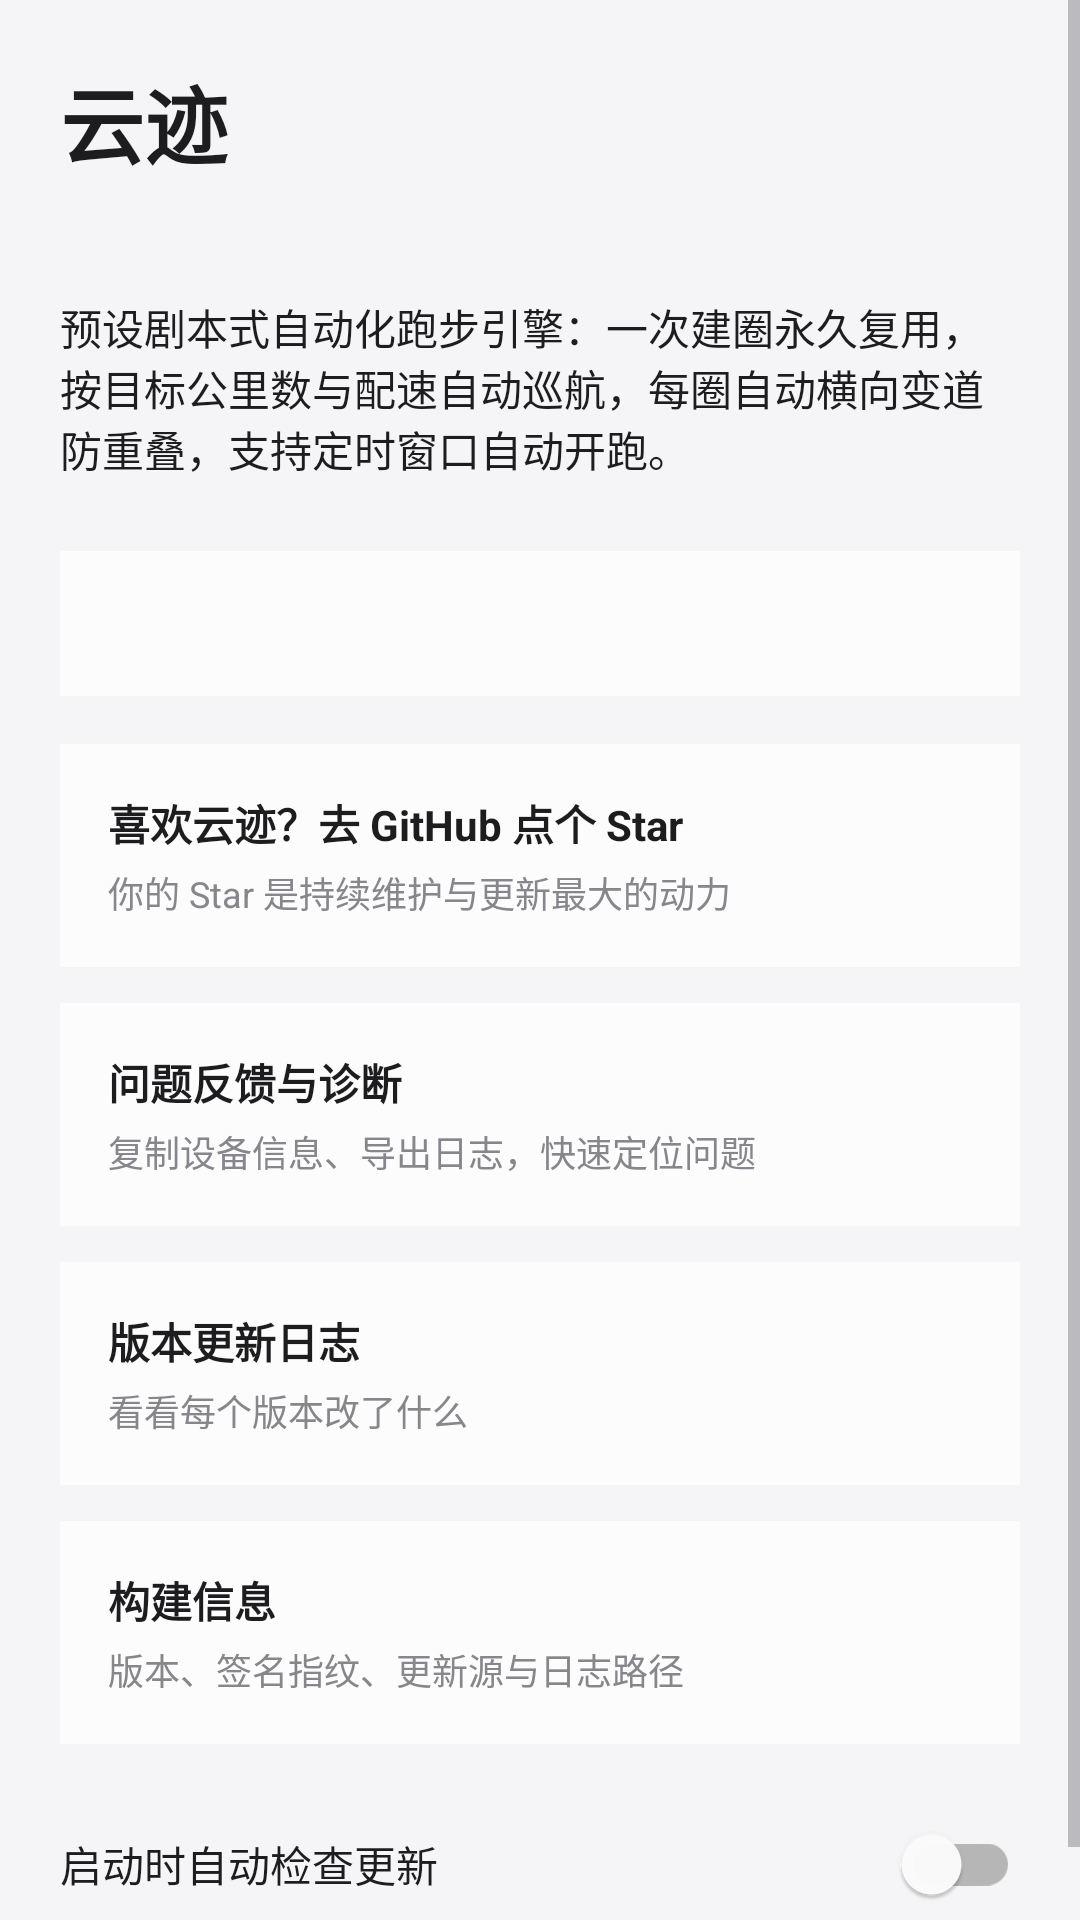

Layout XML and referenced resources for this Android screen:
<!-- AndroidManifest.xml: activity theme Theme.PaceFlow.Light -->
<!-- res/layout/activity_about.xml -->
<?xml version="1.0" encoding="utf-8"?>
<ScrollView xmlns:android="http://schemas.android.com/apk/res/android"
    android:id="@+id/aboutRoot"
    android:layout_width="match_parent"
    android:layout_height="match_parent"
    android:background="@color/pf_canvas">

    <LinearLayout
        android:layout_width="match_parent"
        android:layout_height="wrap_content"
        android:orientation="vertical"
        android:padding="20dp">

        <TextView
            android:id="@+id/aboutBrand"
            android:layout_width="match_parent"
            android:layout_height="wrap_content"
            android:text="@string/app_name"
            android:textColor="@color/pf_volt"
            android:textSize="28sp"
            android:textStyle="bold" />

        <TextView
            android:id="@+id/aboutVersion"
            android:layout_width="match_parent"
            android:layout_height="wrap_content"
            android:layout_marginTop="4dp"
            android:fontFeatureSettings="tnum"
            android:textColor="@color/pf_text_secondary"
            android:textSize="13sp" />

        <TextView
            android:layout_width="match_parent"
            android:layout_height="wrap_content"
            android:layout_marginTop="16dp"
            android:text="预设剧本式自动化跑步引擎：一次建圈永久复用，按目标公里数与配速自动巡航，每圈自动横向变道防重叠，支持定时窗口自动开跑。"
            android:textColor="@color/pf_text_primary"
            android:textSize="14sp" />

        <TextView
            android:id="@+id/aboutLicense"
            android:layout_width="match_parent"
            android:layout_height="wrap_content"
            android:layout_marginTop="24dp"
            android:background="@color/pf_card"
            android:padding="16dp"
            android:textColor="@color/pf_text_secondary"
            android:textSize="12sp" />

        <LinearLayout
            android:id="@+id/aboutStar"
            android:layout_width="match_parent"
            android:layout_height="wrap_content"
            android:layout_marginTop="16dp"
            android:background="@color/pf_card"
            android:clickable="true"
            android:focusable="true"
            android:foreground="?attr/selectableItemBackground"
            android:orientation="vertical"
            android:padding="16dp">

            <TextView
                android:layout_width="match_parent"
                android:layout_height="wrap_content"
                android:text="@string/about_star_title"
                android:textColor="@color/pf_text_primary"
                android:textSize="14sp"
                android:textStyle="bold" />

            <TextView
                android:layout_width="match_parent"
                android:layout_height="wrap_content"
                android:layout_marginTop="4dp"
                android:text="@string/about_star_subtitle"
                android:textColor="@color/pf_text_secondary"
                android:textSize="12sp" />
        </LinearLayout>

        <LinearLayout
            android:id="@+id/aboutFeedback"
            android:layout_width="match_parent"
            android:layout_height="wrap_content"
            android:layout_marginTop="12dp"
            android:background="@color/pf_card"
            android:clickable="true"
            android:focusable="true"
            android:foreground="?attr/selectableItemBackground"
            android:orientation="vertical"
            android:padding="16dp">

            <TextView
                android:layout_width="match_parent"
                android:layout_height="wrap_content"
                android:text="@string/about_feedback_title"
                android:textColor="@color/pf_text_primary"
                android:textSize="14sp"
                android:textStyle="bold" />

            <TextView
                android:layout_width="match_parent"
                android:layout_height="wrap_content"
                android:layout_marginTop="4dp"
                android:text="@string/about_feedback_subtitle"
                android:textColor="@color/pf_text_secondary"
                android:textSize="12sp" />
        </LinearLayout>

        <LinearLayout
            android:id="@+id/aboutChangelog"
            android:layout_width="match_parent"
            android:layout_height="wrap_content"
            android:layout_marginTop="12dp"
            android:background="@color/pf_card"
            android:clickable="true"
            android:focusable="true"
            android:foreground="?attr/selectableItemBackground"
            android:orientation="vertical"
            android:padding="16dp">

            <TextView
                android:layout_width="match_parent"
                android:layout_height="wrap_content"
                android:text="@string/about_changelog_title"
                android:textColor="@color/pf_text_primary"
                android:textSize="14sp"
                android:textStyle="bold" />

            <TextView
                android:layout_width="match_parent"
                android:layout_height="wrap_content"
                android:layout_marginTop="4dp"
                android:text="@string/about_changelog_subtitle"
                android:textColor="@color/pf_text_secondary"
                android:textSize="12sp" />
        </LinearLayout>

        <LinearLayout
            android:id="@+id/aboutBuild"
            android:layout_width="match_parent"
            android:layout_height="wrap_content"
            android:layout_marginTop="12dp"
            android:background="@color/pf_card"
            android:clickable="true"
            android:focusable="true"
            android:foreground="?attr/selectableItemBackground"
            android:orientation="vertical"
            android:padding="16dp">

            <TextView
                android:layout_width="match_parent"
                android:layout_height="wrap_content"
                android:text="@string/about_build_title"
                android:textColor="@color/pf_text_primary"
                android:textSize="14sp"
                android:textStyle="bold" />

            <TextView
                android:layout_width="match_parent"
                android:layout_height="wrap_content"
                android:layout_marginTop="4dp"
                android:text="@string/about_build_subtitle"
                android:textColor="@color/pf_text_secondary"
                android:textSize="12sp" />
        </LinearLayout>

        <com.google.android.material.switchmaterial.SwitchMaterial
            android:id="@+id/aboutAutoCheck"
            android:layout_width="match_parent"
            android:layout_height="wrap_content"
            android:layout_marginTop="16dp"
            android:text="@string/about_auto_check"
            android:textColor="@color/pf_text_primary"
            android:textSize="14sp" />
    </LinearLayout>
</ScrollView>
<!-- resources referenced by this layout -->
<resources>
  <color name="pf_canvas">#F5F5F7</color>
  <color name="pf_card">#B8FFFFFF</color>
  <color name="pf_text_primary">#1D1D1F</color>
  <color name="pf_text_secondary">#86868B</color>
  <color name="pf_volt">#1D1D1F</color>
  <string name="about_auto_check">启动时自动检查更新</string>
  <string name="about_build_subtitle">版本、签名指纹、更新源与日志路径</string>
  <string name="about_build_title">构建信息</string>
  <string name="about_changelog_subtitle">看看每个版本改了什么</string>
  <string name="about_changelog_title">版本更新日志</string>
  <string name="about_feedback_subtitle">复制设备信息、导出日志，快速定位问题</string>
  <string name="about_feedback_title">问题反馈与诊断</string>
  <string name="about_star_subtitle">你的 Star 是持续维护与更新最大的动力</string>
  <string name="about_star_title">喜欢云迹？去 GitHub 点个 Star</string>
  <string name="app_name">云迹</string>
  <color name="pf_light_accent">#1D1D1F</color>
  <color name="pf_light_canvas">#F5F5F7</color>
  <color name="pf_on_primary">#FFFFFF</color>
  <color name="pf_card_solid">#FAFFFFFF</color>
  <color name="pf_light_text_primary">#1D1D1F</color>
  <color name="pf_light_text_secondary">#86868B</color>
  <style name="Theme.PaceFlow.Dialog.Light" parent="Theme.AppCompat.Light.Dialog.Alert">
          <item name="colorPrimary">@color/pf_volt</item>
          <item name="colorAccent">@color/pf_volt</item>
          <item name="colorOnPrimary">@color/pf_on_primary</item>
          <item name="colorSurface">@color/pf_card_solid</item>
          <item name="colorOnSurface">@color/pf_text_primary</item>
          <item name="android:textColorPrimary">@color/pf_text_primary</item>
          <item name="android:textColorSecondary">@color/pf_text_secondary</item>
          <item name="android:windowBackground">@drawable/bg_dialog_panel</item>
          <item name="buttonBarPositiveButtonStyle">@style/Widget.App.DialogButton.Positive</item>
          <item name="buttonBarNegativeButtonStyle">@style/Widget.App.DialogButton</item>
          <item name="buttonBarNeutralButtonStyle">@style/Widget.App.DialogButton</item>
      </style>
  <!-- drawable bg_dialog_panel (drawable) -->
  <?xml version="1.0" encoding="utf-8"?>
  <shape xmlns:android="http://schemas.android.com/apk/res/android"
      android:shape="rectangle">
      <solid android:color="@color/dr_dialog_core" />
      <stroke
          android:width="0.5dp"
          android:color="@color/dr_dialog_stroke" />
      <corners android:radius="28dp" />
  </shape>
  <style name="Widget.App.DialogButton.Positive" parent="Widget.App.DialogButton">
          <item name="android:textColor">@color/pf_volt</item>
          <item name="android:textStyle">bold</item>
      </style>
  <style name="Widget.App.DialogButton" parent="Widget.AppCompat.Button.Borderless">
          <item name="android:textColor">@color/pf_text_secondary</item>
          <item name="android:textAllCaps">false</item>
          <item name="android:textSize">14sp</item>
      </style>
  <color name="dr_dialog_core">#F5F8FAFC</color>
  <color name="dr_dialog_stroke">#14000000</color>
</resources>
